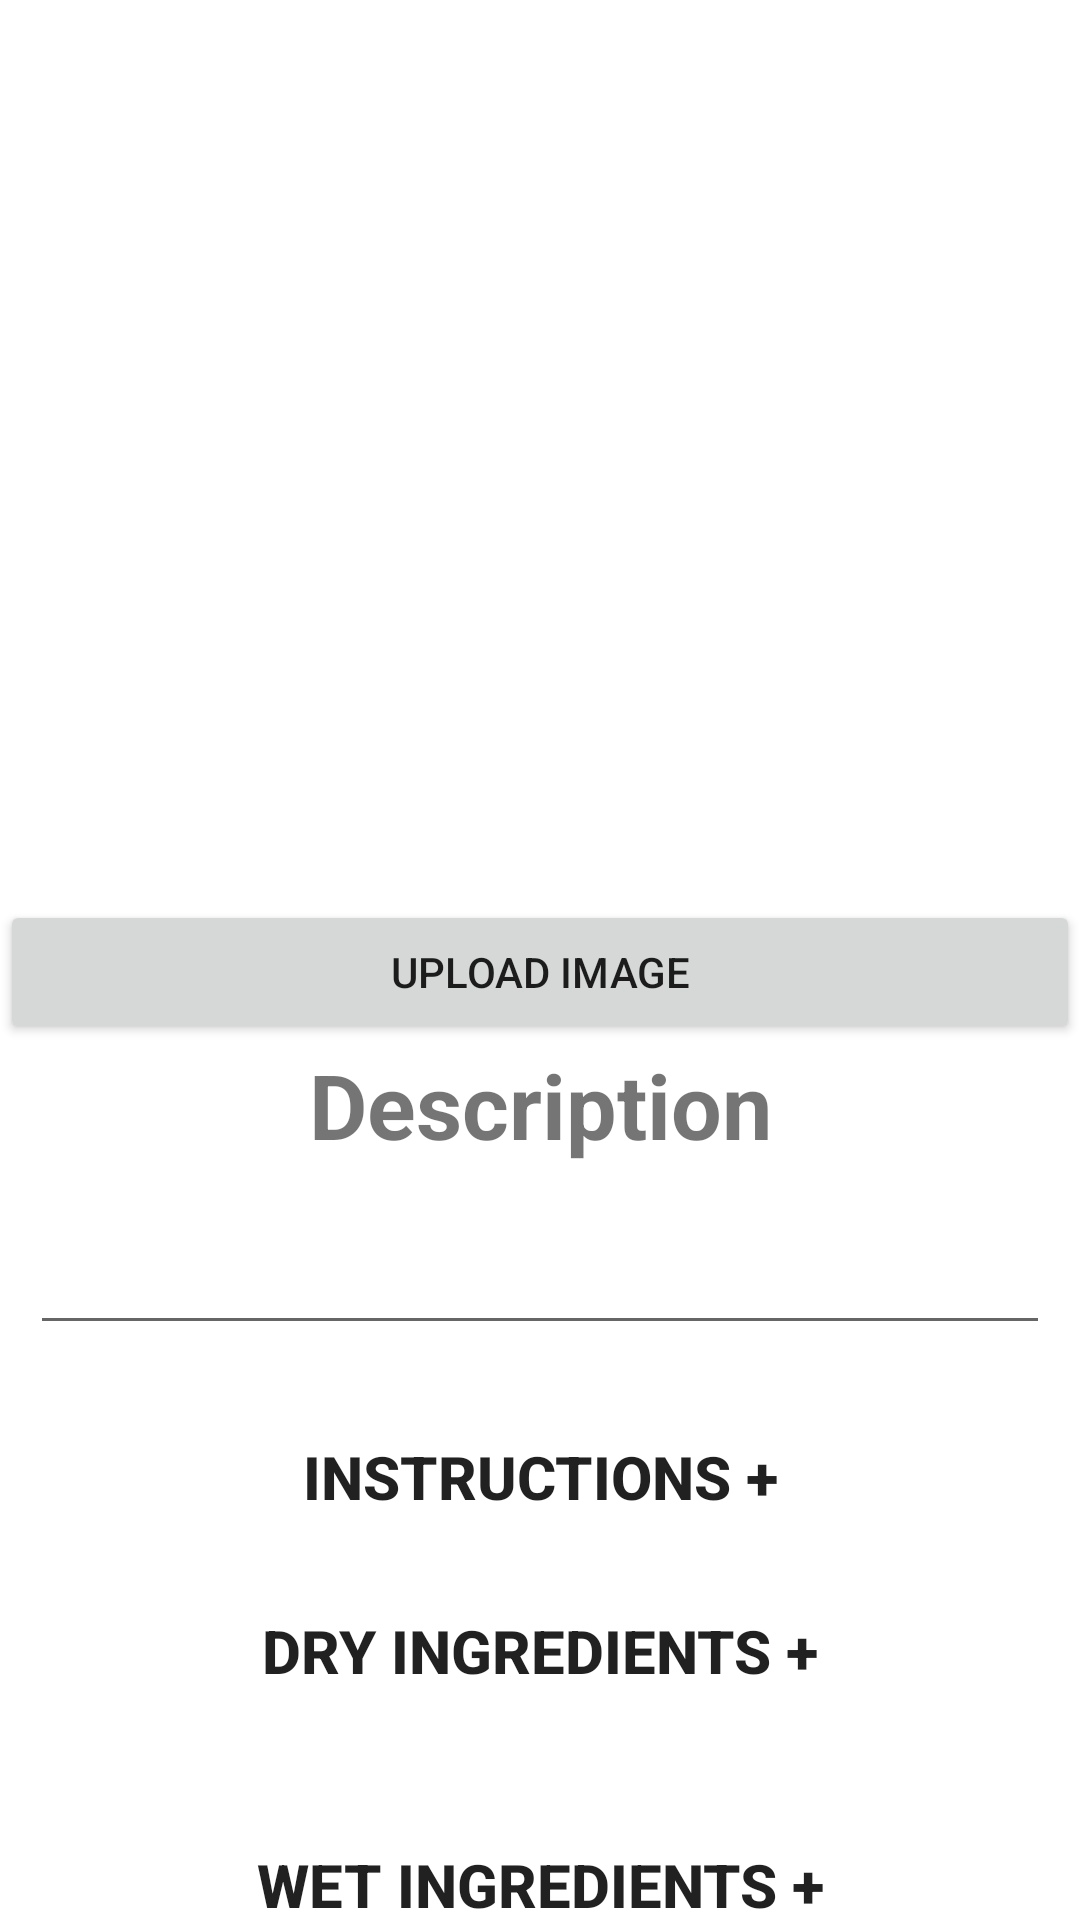

Reconstruct the res/layout file that produces this screen, plus the resources it refers to.
<!-- AndroidManifest.xml: application theme Theme.RecipeScroll_v02 -->
<!-- res/layout/fragment_post_page.xml -->
<?xml version="1.0" encoding="utf-8"?>
<androidx.constraintlayout.widget.ConstraintLayout xmlns:android="http://schemas.android.com/apk/res/android"
    xmlns:app="http://schemas.android.com/apk/res-auto"
    xmlns:tools="http://schemas.android.com/tools"
    android:layout_width="match_parent"
    android:layout_height="match_parent"
    tools:context=".PostPage">

    <ScrollView
        android:layout_width="match_parent"
        android:layout_height="0dp"
        android:fillViewport="true"
        android:scrollbars="none"
        app:layout_constraintBottom_toBottomOf="parent"
        app:layout_constraintEnd_toEndOf="parent"
        app:layout_constraintStart_toStartOf="parent"
        app:layout_constraintTop_toTopOf="parent">

        <LinearLayout
            android:layout_width="match_parent"
            android:layout_height="wrap_content"
            android:orientation="vertical">

            <ImageView
                android:id="@+id/uploadedImage"
                android:layout_width="match_parent"
                android:layout_height="250dp"
                android:layout_marginTop="30dp"
                tools:src="@tools:sample/avatars"
                android:contentDescription="@string/pictureoffood" />

            <Button
                android:id="@+id/imageUpload"
                android:layout_width="match_parent"
                android:layout_height="wrap_content"
                android:layout_marginTop="20dp"
                android:text="@string/upload_image" />

            <TextView
                android:id="@+id/txtDescription"
                android:layout_width="match_parent"
                android:layout_height="wrap_content"
                android:textAlignment="center"
                android:textSize="30sp"
                android:textStyle="bold"
                android:text="@string/description" />

            <EditText
                android:id="@+id/postDescription"
                android:layout_width="match_parent"
                android:layout_height="50dp"
                android:layout_marginStart="10dp"
                android:layout_marginTop="10dp"
                android:layout_marginEnd="10dp"
                android:ems="10"
                android:gravity="start|top"
                android:importantForAutofill="no"
                android:inputType="textMultiLine"
                android:textSize="20sp"
                tools:ignore="LabelFor,SpeakableTextPresentCheck" />

            <Button
                android:id="@+id/stepBtn"
                android:layout_width="match_parent"
                android:layout_height="wrap_content"
                android:background="@drawable/rounded_buttons"
                android:layout_marginTop="20dp"
                android:textAlignment="center"
                android:textSize="20sp"
                android:textStyle="bold"
                android:text="@string/instructions"/>

            <EditText
                android:id="@+id/stepList"
                android:layout_width="match_parent"
                android:layout_height="wrap_content"
                android:background="@drawable/edit_text_border"
                android:inputType="textMultiLine"
                android:lines="5"
                android:gravity="top|start"
                android:hint="@string/step_instructions"
                android:layout_marginStart="10dp"
                android:layout_marginTop="10dp"
                android:layout_marginEnd="10dp"
                android:layout_marginBottom="10dp"
                android:visibility="gone"
                android:importantForAutofill="no" />

            <Button
                android:id="@+id/dryText"
                android:background="@drawable/rounded_buttons"
                android:layout_width="match_parent"
                android:layout_height="wrap_content"
                android:layout_marginTop="10dp"
                android:textAlignment="center"
                android:textSize="20sp"
                android:textStyle="bold"
                android:text="@string/dry_ingredients"/>

            <GridLayout
                android:id="@+id/dryIngredientList"
                android:layout_width="match_parent"
                android:layout_height="wrap_content"
                android:columnCount="3"
                android:layout_marginEnd="10dp"
                android:layout_marginStart="10dp"
                android:layout_marginTop="10dp"
                android:layout_marginBottom="10dp"/>

            <Button
                android:id="@+id/wetText"
                android:background="@drawable/rounded_buttons"
                android:layout_width="match_parent"
                android:layout_height="wrap_content"
                android:layout_marginTop="10dp"
                android:textAlignment="center"
                android:textSize="20sp"
                android:textStyle="bold"
                android:text="@string/wet_ingredients"/>

            <GridLayout
                android:id="@+id/wetIngredientList"
                android:layout_width="match_parent"
                android:layout_height="wrap_content"
                android:columnCount="3"
                android:layout_marginEnd="10dp"
                android:layout_marginStart="10dp"
                android:layout_marginTop="10dp"
                android:layout_marginBottom="10dp"/>

            <Button
                android:id="@+id/spiceText"
                android:background="@drawable/rounded_buttons"
                android:layout_width="match_parent"
                android:layout_height="wrap_content"
                android:layout_marginTop="10dp"
                android:textAlignment="center"
                android:textSize="20sp"
                android:textStyle="bold"
                android:text="@string/spices"/>

            <GridLayout
                android:id="@+id/spiceList"
                android:layout_width="match_parent"
                android:layout_height="wrap_content"
                android:columnCount="3"
                android:layout_marginEnd="10dp"
                android:layout_marginStart="10dp"
                android:layout_marginTop="10dp"
                android:layout_marginBottom="10dp"/>

            <Button
                android:id="@+id/dairyText"
                android:background="@drawable/rounded_buttons"
                android:layout_width="match_parent"
                android:layout_height="wrap_content"
                android:layout_marginTop="10dp"
                android:textAlignment="center"
                android:textSize="20sp"
                android:textStyle="bold"
                android:text="@string/dairy"/>

            <GridLayout
                android:id="@+id/dairyList"
                android:layout_width="match_parent"
                android:layout_height="wrap_content"
                android:columnCount="3"
                android:layout_marginEnd="10dp"
                android:layout_marginStart="10dp"
                android:layout_marginTop="10dp"
                android:layout_marginBottom="10dp"/>

            <Button
                android:id="@+id/proText"
                android:background="@drawable/rounded_buttons"
                android:layout_width="match_parent"
                android:layout_height="wrap_content"
                android:layout_marginTop="10dp"
                android:textAlignment="center"
                android:textSize="20sp"
                android:textStyle="bold"
                android:text="@string/produce"/>

            <GridLayout
                android:id="@+id/proList"
                android:layout_width="match_parent"
                android:layout_height="wrap_content"
                android:columnCount="3"
                android:layout_marginEnd="10dp"
                android:layout_marginStart="10dp"
                android:layout_marginTop="10dp"
                android:layout_marginBottom="10dp"/>

            <Button
                android:id="@+id/aroText"
                android:background="@drawable/rounded_buttons"
                android:layout_width="match_parent"
                android:layout_height="wrap_content"
                android:layout_marginTop="10dp"
                android:textAlignment="center"
                android:textSize="20sp"
                android:textStyle="bold"
                android:text="@string/aromatics"/>

            <GridLayout
                android:id="@+id/aroList"
                android:layout_width="match_parent"
                android:layout_height="wrap_content"
                android:columnCount="3"
                android:layout_marginEnd="10dp"
                android:layout_marginStart="10dp"
                android:layout_marginTop="10dp"
                android:layout_marginBottom="10dp"/>

            <Button
                android:id="@+id/btnSubmit"
                android:background="@drawable/rounded_buttons"
                android:layout_width="match_parent"
                android:layout_height="70dp"
                android:layout_marginTop="30dp"
                android:textAlignment="center"
                android:textSize="20sp"
                android:textStyle="bold"
                android:text="@string/submit" />

            <TextView
                android:id="@+id/filler"
                android:layout_width="match_parent"
                android:layout_height="100dp"
                android:visibility="invisible" />

        </LinearLayout>
    </ScrollView>
</androidx.constraintlayout.widget.ConstraintLayout>
<!-- resources referenced by this layout -->
<resources>
  <string name="aromatics">Aromatics +</string>
  <string name="dairy">Dairy +</string>
  <string name="description">Description</string>
  <string name="dry_ingredients">Dry Ingredients +</string>
  <string name="instructions">Instructions +</string>
  <string name="pictureoffood">pictureoffood</string>
  <string name="produce">Produce +</string>
  <string name="spices">Spices +</string>
  <string name="step_instructions">Write instructions for this recipe</string>
  <string name="submit">Submit</string>
  <string name="upload_image">Upload image</string>
  <string name="wet_ingredients">Wet Ingredients +</string>
  <style name="Theme.RecipeScroll_v02" parent="Theme.MaterialComponents.DayNight.NoActionBar">
          
          <item name="colorPrimary">@color/purple_200</item>
          <item name="colorPrimaryVariant">@color/grey</item>
          <item name="colorOnPrimary">@color/white</item>
          
          <item name="colorSecondary">@color/teal_200</item>
          <item name="colorSecondaryVariant">@color/teal_200</item>
          <item name="colorOnSecondary">@color/black</item>
  
          
          <item name="android:statusBarColor">@color/black</item>
  
          
      </style>
  <color name="purple_200">#FFBB86FC</color>
  <color name="grey">#9E9E9E</color>
  <color name="white">#FFFFFFFF</color>
  <color name="teal_200">#FF03DAC5</color>
  <color name="black">#FF000000</color>
</resources>
